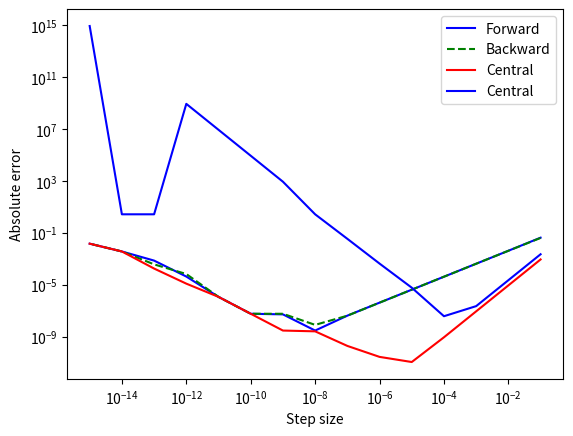

This figure's Python source:
import numpy as np
import matplotlib.pyplot as plt
def forward_diff(f, x, h):
    """given a function (f), a value (x) and a grid spacing (h), compute the forward difference formula for f'(x)"""
    return (f(x+h) - f(x))/h
def backward_diff(f, x, h):
    return (f(x)-f(x-h))/h
def central_diff(f, x, h):
    return (f(x+h)-f(x-h))/(2*h)

h_values = [0.1**n for n in range(1,16)]
err_fwd = np.array([abs(forward_diff(np.sin, 1.0, h) - np.cos(1.0)) for h in h_values])
err_bwd = np.array([abs(backward_diff(np.sin, 1.0, h) - np.cos(1.0)) for h in h_values])
err_cen = np.array([abs(central_diff(np.sin,  1.0, h) - np.cos(1.0)) for h in h_values])
plt.loglog(h_values, err_fwd, 'b-', label='Forward') 
plt.loglog(h_values, err_bwd, 'g--', label='Backward')
plt.loglog(h_values, err_cen, 'r-', label='Central')
plt.xlabel('Step size')
plt.ylabel('Absolute error')
plt.legend()
# don't delete this line: it's needed for the Automated Feedback
fighand = plt.gca()

def second_diff(f, x, h):
    return (f(x+h)+f(x-h)-2*f(x))/(h**2)
err_2nd = np.array([abs(second_diff(np.exp, 1.0, h) - np.e) for h in h_values])
plt.loglog(h_values, err_2nd, 'b-', label='Central') 
plt.xlabel('Step size')
plt.ylabel('Absolute error')
plt.legend()
# don't delete this line: it's needed for the Automated Feedback
fighand = plt.gca()
